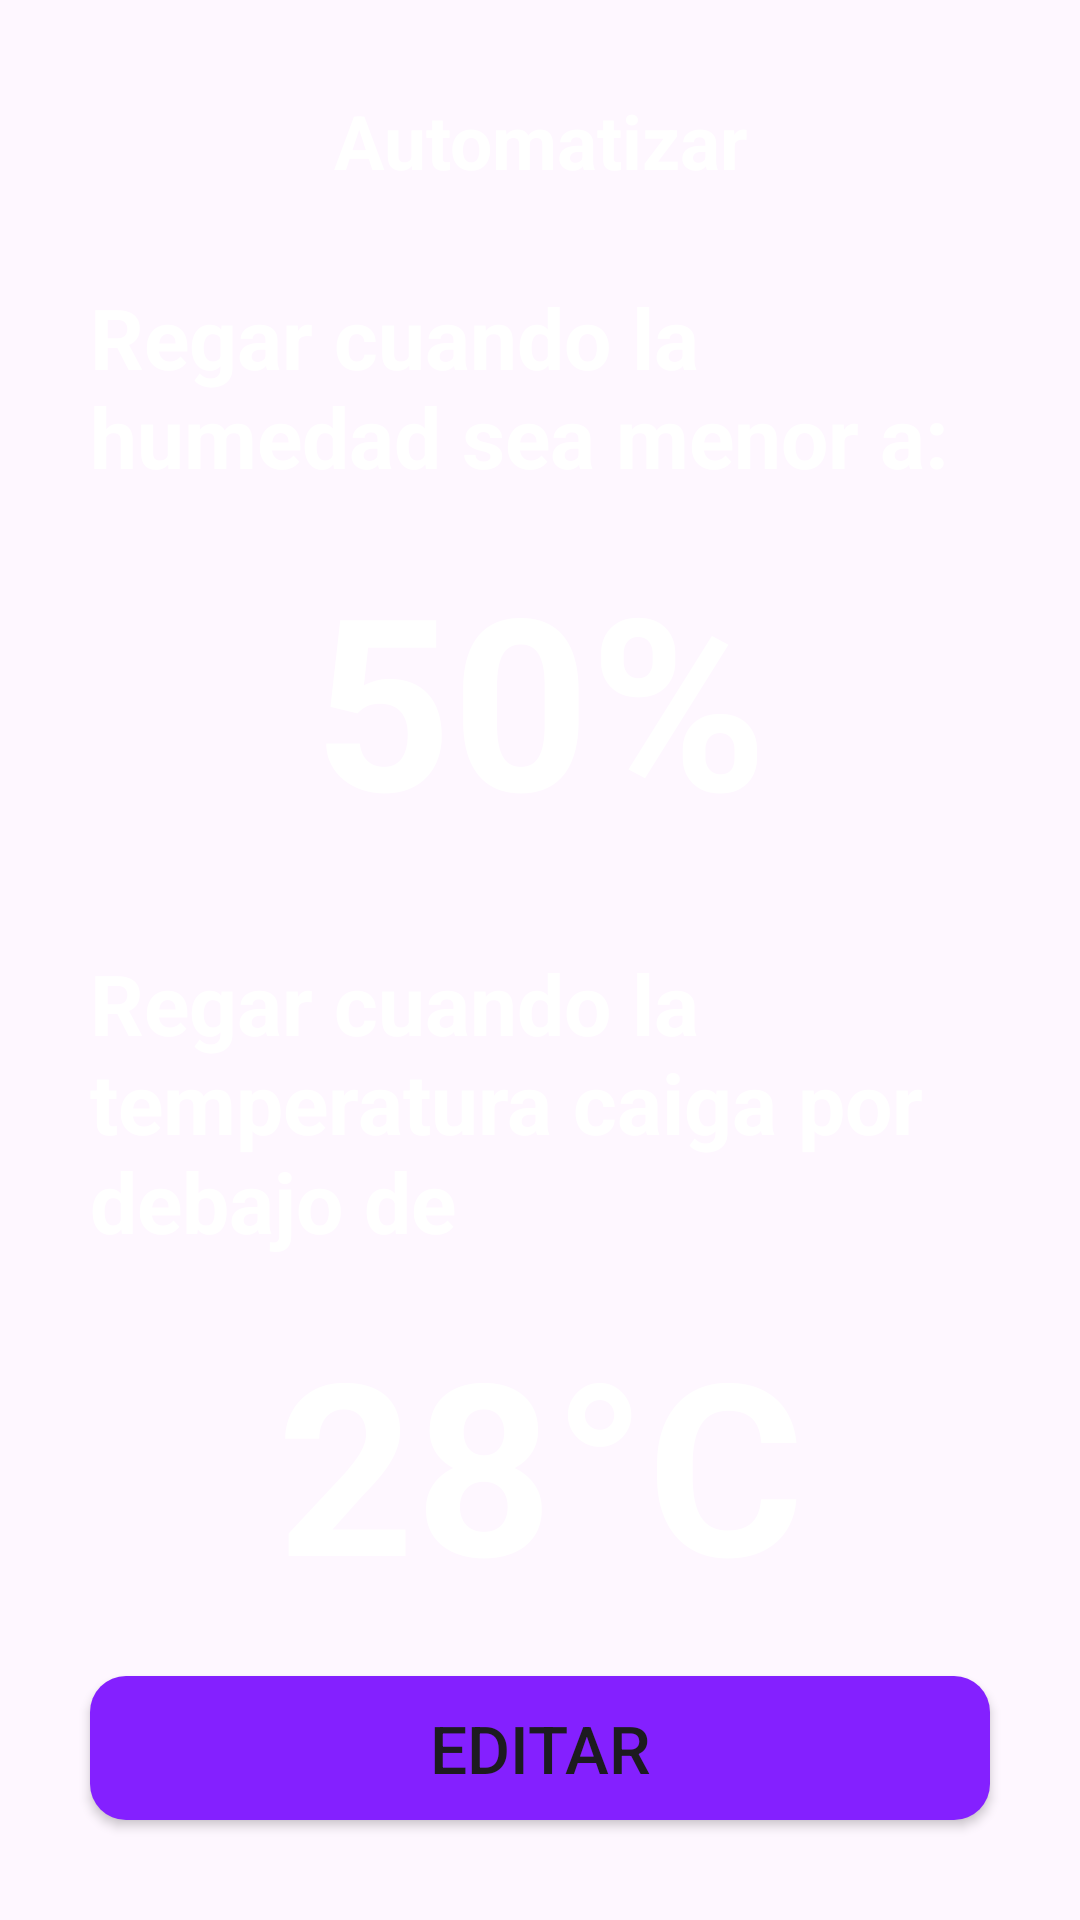

Reconstruct the res/layout file that produces this screen, plus the resources it refers to.
<!-- AndroidManifest.xml: application theme Theme.SarisEco -->
<!-- res/layout/fragment_automatizar.xml -->
<?xml version="1.0" encoding="utf-8"?>
<androidx.constraintlayout.widget.ConstraintLayout xmlns:android="http://schemas.android.com/apk/res/android"
    xmlns:tools="http://schemas.android.com/tools"
    android:layout_width="match_parent"
    android:layout_height="match_parent"
    xmlns:app="http://schemas.android.com/apk/res-auto"
    tools:context=".menu.AutomatizarFragment">

    <TextView
        android:id="@+id/txtAutomatizar"
        android:layout_width="match_parent"
        android:layout_height="wrap_content"
        android:gravity="center"
        android:text="@string/automatizar"
        android:textSize="25sp"
        android:textStyle="bold"
        android:textColor="#FFFFFF"
        android:layout_marginTop="30dp"
        app:layout_constraintStart_toStartOf="parent"
        app:layout_constraintEnd_toEndOf="parent"
        app:layout_constraintTop_toTopOf="parent"/>

    <TextView
        android:id="@+id/txtRegar1"
        android:layout_width="match_parent"
        android:layout_height="wrap_content"
        android:text="@string/regar_cuando_la_humedad_sea_menor_a"
        android:textSize="28sp"
        android:textStyle="bold"
        android:textColor="#FFFFFF"
        android:layout_marginTop="30dp"
        android:layout_marginStart="30dp"
        android:layout_marginEnd="30dp"
        app:layout_constraintStart_toStartOf="parent"
        app:layout_constraintEnd_toEndOf="parent"
        app:layout_constraintTop_toBottomOf="@+id/txtAutomatizar" />

    <TextView
        android:id="@+id/txtHumedad"
        android:layout_width="match_parent"
        android:layout_height="wrap_content"
        android:text="@string/_50"
        android:textSize="80sp"
        android:textStyle="bold"
        android:gravity="center"
        android:textColor="#FFFFFF"
        android:layout_marginTop="15dp"
        android:layout_marginStart="30dp"
        android:layout_marginEnd="30dp"
        app:layout_constraintStart_toStartOf="parent"
        app:layout_constraintTop_toBottomOf="@+id/txtRegar1" />

    <TextView
        android:id="@+id/txtRegar2"
        android:layout_width="match_parent"
        android:layout_height="wrap_content"
        android:text="@string/regar_cuando_la_temperatura_caiga_por_debajo_de"
        android:textSize="28sp"
        android:textStyle="bold"
        android:textColor="#FFFFFF"
        android:layout_marginTop="30dp"
        android:layout_marginStart="30dp"
        android:layout_marginEnd="30dp"
        app:layout_constraintStart_toStartOf="parent"
        app:layout_constraintEnd_toEndOf="parent"
        app:layout_constraintTop_toBottomOf="@+id/txtHumedad" />

    <TextView
        android:id="@+id/txtTemperatura"
        android:layout_width="match_parent"
        android:layout_height="wrap_content"
        android:text="@string/_28_c"
        android:textSize="80sp"
        android:textStyle="bold"
        android:gravity="center"
        android:textColor="#FFFFFF"
        android:layout_marginTop="15dp"
        android:layout_marginStart="30dp"
        android:layout_marginEnd="30dp"
        app:layout_constraintStart_toStartOf="parent"
        app:layout_constraintTop_toBottomOf="@+id/txtRegar2" />

    <Button
        android:id="@+id/btnEditar"
        android:layout_width="match_parent"
        android:layout_height="wrap_content"
        android:text="@string/editar"
        android:textSize="22sp"
        android:layout_marginTop="18dp"
        android:layout_marginStart="30dp"
        android:layout_marginEnd="30dp"
        android:background="@drawable/button_principal_background"
        app:layout_constraintTop_toBottomOf="@+id/txtTemperatura"
        app:layout_constraintEnd_toEndOf="parent"
        app:layout_constraintStart_toStartOf="parent" />

</androidx.constraintlayout.widget.ConstraintLayout>
<!-- resources referenced by this layout -->
<resources>
  <!-- drawable button_principal_background (drawable) -->
  <?xml version="1.0" encoding="utf-8"?>
  <shape xmlns:android="http://schemas.android.com/apk/res/android">
      <solid android:color="@color/principal" />
      <corners android:radius="12dp" />
  </shape>
  <string name="_28_c">28°C</string>
  <string name="_50">50%</string>
  <string name="automatizar">Automatizar</string>
  <string name="editar">Editar</string>
  <string name="regar_cuando_la_humedad_sea_menor_a">Regar cuando la humedad sea menor a:</string>
  <string name="regar_cuando_la_temperatura_caiga_por_debajo_de">Regar cuando la temperatura caiga por debajo de</string>
  <style name="Theme.SarisEco" parent="Base.Theme.SarisEco" />
  <color name="principal">#8420FF</color>
  <style name="Base.Theme.SarisEco" parent="Theme.Material3.DayNight.NoActionBar">
          
          <item name="colorPrimaryVariant">@color/principal</item>
          <item name="colorPrimary">@color/principal</item>
      </style>
</resources>
